The GitHub repository nyza-cabillo/Thesis contains a labelled image folder "Dataset" with 3 categories: black pod rot, healthy, pod borer. Examples follow, each with its label.

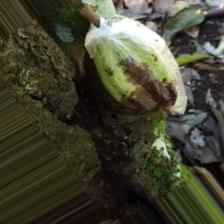
Label: black pod rot

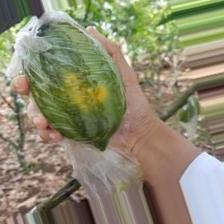
Label: pod borer

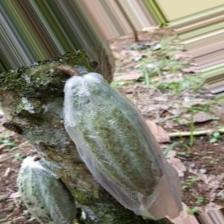
Label: healthy

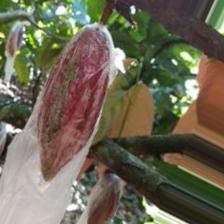
Label: healthy

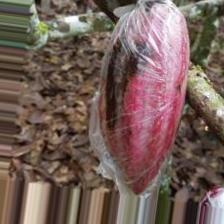
Label: black pod rot

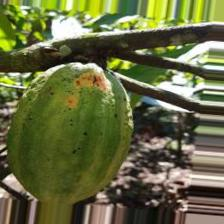
Label: pod borer
